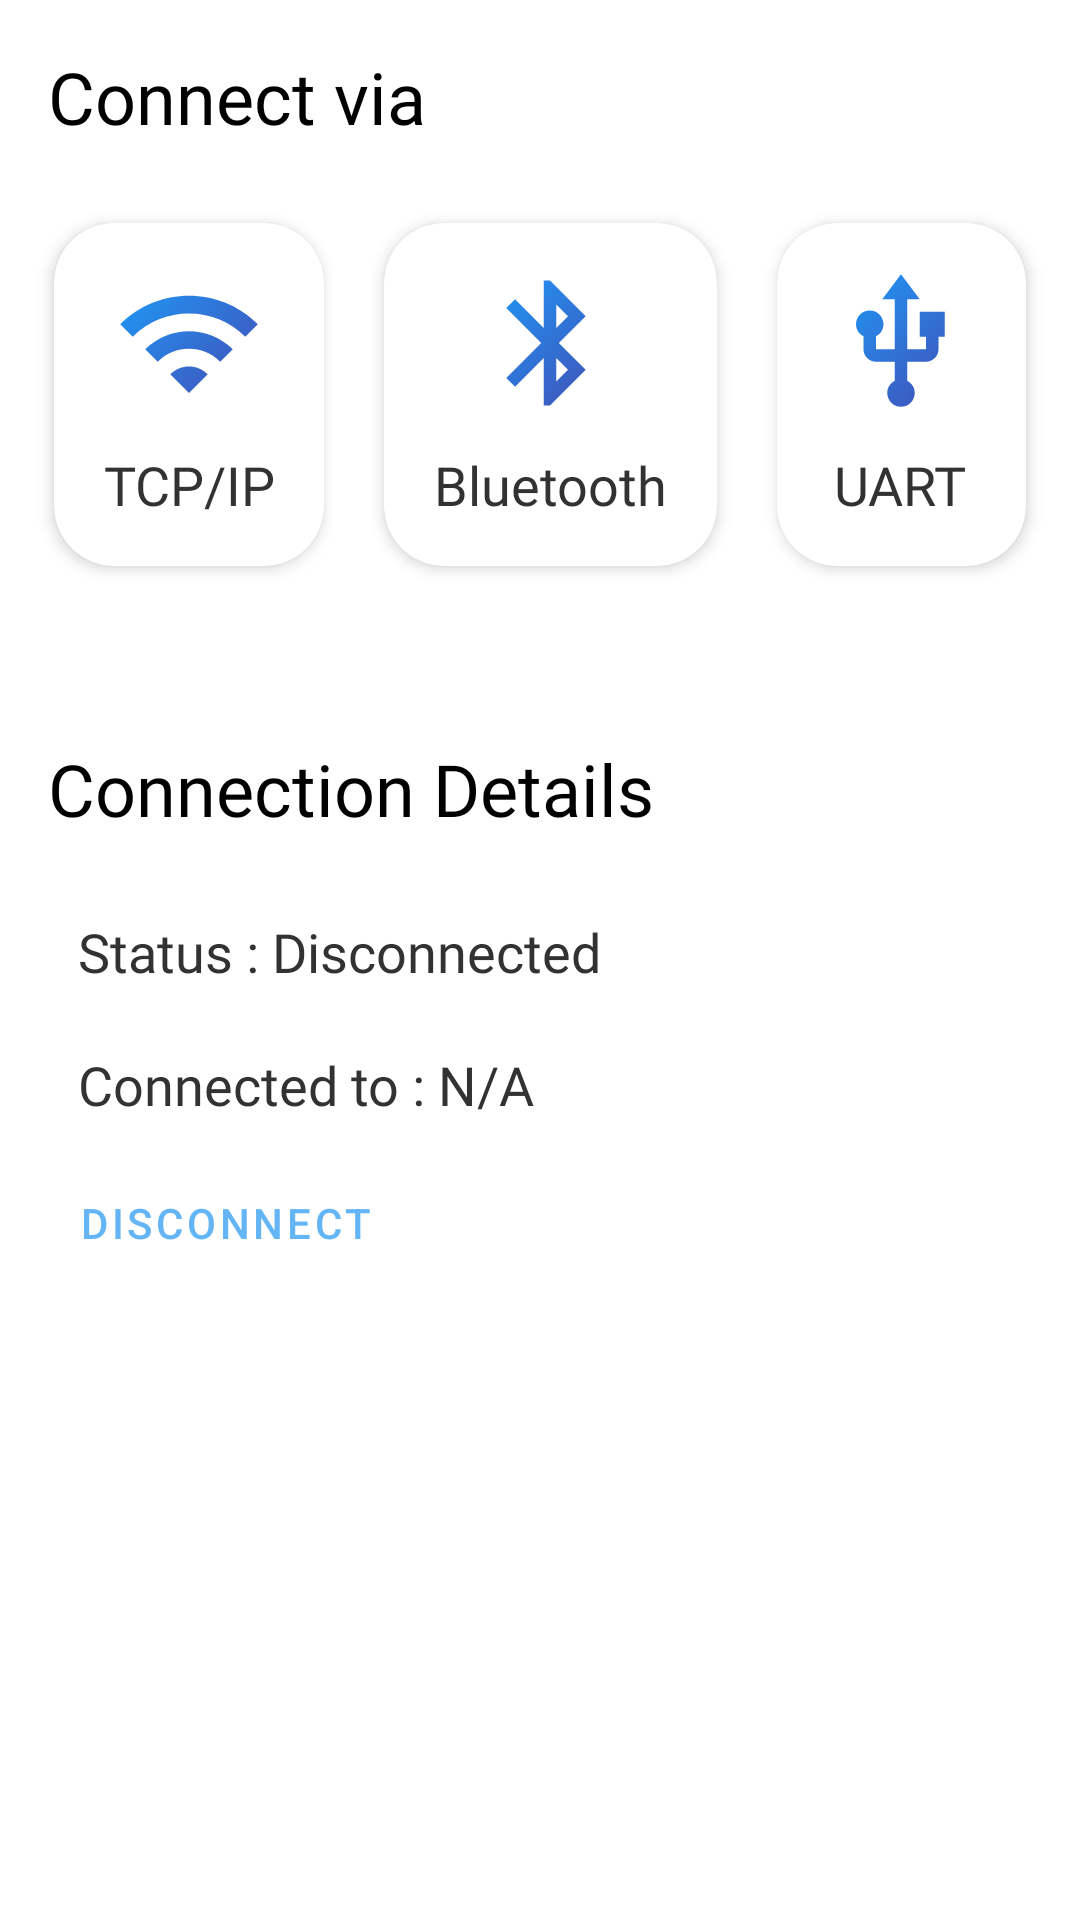

Android layout source for this screen:
<!-- AndroidManifest.xml: application theme Theme.Proto -->
<!-- res/layout/fragment_connection.xml -->
<?xml version="1.0" encoding="utf-8"?>
<LinearLayout xmlns:android="http://schemas.android.com/apk/res/android"
    xmlns:app="http://schemas.android.com/apk/res-auto"
    xmlns:tools="http://schemas.android.com/tools"
    android:layout_width="match_parent"
    android:layout_height="match_parent"
    android:animateLayoutChanges="true"
    android:orientation="vertical">

    <TextView
        android:id="@+id/textView7"
        android:layout_width="wrap_content"
        android:layout_height="wrap_content"
        android:fontFamily="@font/assistant_bold"
        android:padding="16dp"
        android:text="Connect via"
        android:textColor="?android:attr/textColorPrimary"
        android:textSize="24sp" />

    <LinearLayout
        android:layout_width="match_parent"
        android:layout_height="wrap_content"
        android:layout_marginStart="8dp"
        android:layout_marginEnd="8dp">

        <androidx.cardview.widget.CardView
            android:id="@+id/tcp_btn"
            android:layout_width="wrap_content"
            android:layout_height="wrap_content"
            android:layout_margin="10dp"
            android:layout_weight="1"
            android:clickable="true"
            android:focusable="auto"
            android:foreground="?attr/selectableItemBackgroundBorderless"
            android:hapticFeedbackEnabled="true"
            app:cardCornerRadius="20dp"
            app:cardElevation="3dp"
            app:cardMaxElevation="3dp">

            <LinearLayout
                android:layout_width="wrap_content"
                android:layout_height="wrap_content"
                android:layout_gravity="center"
                android:orientation="vertical"
                android:padding="10dp">

                <ImageView
                    android:id="@+id/wifi_img"
                    android:layout_width="wrap_content"
                    android:layout_height="wrap_content"
                    android:layout_gravity="center"
                    android:padding="5dp"
                    app:srcCompat="@drawable/ic_connect" />

                <TextView
                    android:id="@+id/btn_txt_wifi"
                    android:layout_width="wrap_content"
                    android:layout_height="wrap_content"
                    android:layout_gravity="center"
                    android:fontFamily="@font/assistant"
                    android:gravity="center"
                    android:padding="5dp"
                    android:text="TCP/IP"
                    android:textSize="18sp" />
            </LinearLayout>

        </androidx.cardview.widget.CardView>

        <androidx.cardview.widget.CardView
            android:id="@+id/connect_ble_btn"
            android:layout_width="wrap_content"
            android:layout_height="wrap_content"
            android:layout_margin="10dp"
            android:layout_weight="1"
            android:clickable="true"
            android:focusable="auto"
            android:foreground="?attr/selectableItemBackgroundBorderless"
            android:hapticFeedbackEnabled="true"
            app:cardCornerRadius="20dp"
            app:cardElevation="3dp"
            app:cardMaxElevation="3dp">

            <LinearLayout
                android:layout_width="wrap_content"
                android:layout_height="wrap_content"
                android:layout_gravity="center"
                android:orientation="vertical"
                android:padding="10dp">

                <ImageView
                    android:id="@+id/ble_img"
                    android:layout_width="wrap_content"
                    android:layout_height="wrap_content"
                    android:layout_gravity="center"
                    android:padding="5dp"
                    app:srcCompat="@drawable/ic_bluetooth" />

                <TextView
                    android:id="@+id/btn_txt_ble"
                    android:layout_width="wrap_content"
                    android:layout_height="wrap_content"
                    android:layout_gravity="center"
                    android:fontFamily="@font/assistant"
                    android:gravity="center"
                    android:padding="5dp"
                    android:text="Bluetooth"
                    android:textSize="18sp" />
            </LinearLayout>

        </androidx.cardview.widget.CardView>

        <androidx.cardview.widget.CardView
            android:id="@+id/usb_btn"
            android:layout_width="wrap_content"
            android:layout_height="wrap_content"
            android:layout_margin="10dp"
            android:layout_weight="1"
            android:clickable="true"
            android:focusable="auto"
            android:foreground="?attr/selectableItemBackgroundBorderless"
            android:hapticFeedbackEnabled="true"
            app:cardCornerRadius="20dp"
            app:cardElevation="3dp"
            app:cardMaxElevation="3dp">

            <LinearLayout
                android:layout_width="wrap_content"
                android:layout_height="wrap_content"
                android:layout_gravity="center"
                android:orientation="vertical"
                android:padding="10dp">

                <ImageView
                    android:id="@+id/usb_img"
                    android:layout_width="wrap_content"
                    android:layout_height="wrap_content"
                    android:layout_gravity="center"
                    android:padding="5dp"
                    app:srcCompat="@drawable/ic_usb" />

                <TextView
                    android:id="@+id/btn_txt_usb"
                    android:layout_width="wrap_content"
                    android:layout_height="wrap_content"
                    android:layout_gravity="center"
                    android:fontFamily="@font/assistant"
                    android:gravity="center"
                    android:padding="5dp"
                    android:text="UART"
                    android:textSize="18sp" />
            </LinearLayout>

        </androidx.cardview.widget.CardView>
    </LinearLayout>

    <LinearLayout
        android:id="@+id/connect_to_layout"
        android:layout_width="match_parent"
        android:layout_height="wrap_content"
        android:orientation="vertical"
        android:visibility="gone"
        tools:visibility="visible">

        <TextView
            android:id="@+id/textView9"
            android:layout_width="match_parent"
            android:layout_height="wrap_content"
            android:fontFamily="@font/assistant_bold"
            android:padding="16dp"
            android:text="Connect to"
            android:textColor="?android:attr/textColorPrimary"
            android:textSize="24sp" />

        <androidx.recyclerview.widget.RecyclerView
            android:id="@+id/devices_recycler"
            android:layout_width="match_parent"
            android:layout_height="wrap_content"
            android:layout_margin="8dp">

        </androidx.recyclerview.widget.RecyclerView>

    </LinearLayout>

    <LinearLayout
        android:id="@+id/connection_details_layout"
        android:layout_width="match_parent"
        android:layout_height="wrap_content"
        android:layout_marginTop="32dp"
        android:orientation="vertical">

        <TextView
            android:id="@+id/textView8"
            android:layout_width="wrap_content"
            android:layout_height="wrap_content"
            android:fontFamily="@font/assistant_bold"
            android:padding="16dp"
            android:text="Connection Details"
            android:textColor="?android:attr/textColorPrimary"
            android:textSize="24sp" />

        <TextView
            android:id="@+id/connection_status_text"
            android:layout_width="match_parent"
            android:layout_height="wrap_content"
            android:layout_marginStart="16dp"
            android:fontFamily="@font/assistant_semibold"
            android:padding="10dp"
            android:text="Status : Disconnected"
            android:textSize="18sp" />

        <TextView
            android:id="@+id/connected_to_txt"
            android:layout_width="match_parent"
            android:layout_height="wrap_content"
            android:layout_marginStart="16dp"
            android:fontFamily="@font/assistant_semibold"
            android:padding="10dp"
            android:text="Connected to : N/A"
            android:textSize="18sp" />

        <com.google.android.material.button.MaterialButton
            android:id="@+id/disconnect_btn"
            style="@style/Widget.MaterialComponents.Button.OutlinedButton"
            android:layout_width="wrap_content"
            android:layout_height="wrap_content"
            android:layout_marginStart="10dp"
            android:text="Disconnect"
            android:textColor="@color/light_blue"
            app:cornerRadius="5dp"
            app:layout_constraintBottom_toBottomOf="parent"
            app:layout_constraintEnd_toEndOf="parent"
            app:layout_constraintStart_toStartOf="parent"
            app:rippleColor="@color/light_blue"
            app:strokeColor="#002196F3" />

    </LinearLayout>

</LinearLayout>
<!-- resources referenced by this layout -->
<resources>
  <color name="light_blue">#64B5F6</color>
  <!-- drawable ic_bluetooth (drawable) -->
  <vector
      android:height="50dp"
      android:width="50dp"
      android:viewportHeight="24"
      android:viewportWidth="24"
      xmlns:android="http://schemas.android.com/apk/res/android"
      xmlns:aapt="http://schemas.android.com/aapt">
      <path
          android:pathData="M17.71,7.71L12,2h-1v7.59L6.41,5 5,6.41 10.59,12 5,17.59 6.41,19 11,14.41L11,22h1l5.71,-5.71 -4.3,-4.29 4.3,-4.29zM13,5.83l1.88,1.88L13,9.59L13,5.83zM14.88,16.29L13,18.17v-3.76l1.88,1.88z">
          <aapt:attr name="android:fillColor">
              <gradient
                  android:startY="20"
                  android:startX="20"
                  android:endY="3"
                  android:endX="3"
                  android:type="linear">
  
                  <item android:offset="0" android:color="#4053BA"/>
                  <item android:offset="1" android:color="#2096F4"/>
  
                  
                  
              </gradient>
          </aapt:attr>
      </path>
  
  </vector>
  <!-- drawable ic_connect (drawable) -->
  <vector android:height="50dp"
      android:viewportHeight="24"
      android:viewportWidth="24"
      android:width="50dp"
      xmlns:android="http://schemas.android.com/apk/res/android"
      xmlns:aapt="http://schemas.android.com/aapt">
      <path
          android:pathData="M1,9l2,2c4.97,-4.97 13.03,-4.97 18,0l2,-2C16.93,2.93 7.08,2.93 1,9zM9,17l3,3 3,-3c-1.65,-1.66 -4.34,-1.66 -6,0zM5,13l2,2c2.76,-2.76 7.24,-2.76 10,0l2,-2C15.14,9.14 8.87,9.14 5,13z">
          <aapt:attr name="android:fillColor">
              <gradient
                  android:startY="20"
                  android:startX="20"
                  android:endY="3"
                  android:endX="3"
                  android:type="linear">
  
                  <item android:offset="0" android:color="#4053BA"/>
                  <item android:offset="1" android:color="#2096F4"/>
  
  
  
              </gradient>
          </aapt:attr>
      </path>
  
  </vector>
  <!-- drawable ic_usb (drawable) -->
  <vector android:height="50dp"
      android:viewportHeight="24"
      android:viewportWidth="24"
      android:width="50dp"
      xmlns:android="http://schemas.android.com/apk/res/android"
      xmlns:aapt="http://schemas.android.com/aapt">
      <path android:pathData="M15,7v4h1v2h-3V5h2l-3,-4 -3,4h2v8H8v-2.07c0.7,-0.37 1.2,-1.08 1.2,-1.93 0,-1.21 -0.99,-2.2 -2.2,-2.2 -1.21,0 -2.2,0.99 -2.2,2.2 0,0.85 0.5,1.56 1.2,1.93V13c0,1.11 0.89,2 2,2h3v3.05c-0.71,0.37 -1.2,1.1 -1.2,1.95 0,1.22 0.99,2.2 2.2,2.2 1.21,0 2.2,-0.98 2.2,-2.2 0,-0.85 -0.49,-1.58 -1.2,-1.95V15h3c1.11,0 2,-0.89 2,-2v-2h1V7h-4z">
          <aapt:attr name="android:fillColor">
              <gradient
                  android:startY="20"
                  android:startX="20"
                  android:endY="3"
                  android:endX="3"
                  android:type="linear">
  
                  <item android:offset="0" android:color="#4053BA"/>
                  <item android:offset="1" android:color="#2096F4"/>
  
                  
                  
              </gradient>
          </aapt:attr>
      </path>
  
  </vector>
  <color name="app_color">#2196F3</color>
  <color name="app_color_dark">#C42196F3</color>
  <color name="white">#FFFFFFFF</color>
  <color name="background_color_light">#FFFFFF</color>
  <color name="background_color_variant_light">#F2F2F2</color>
  <color name="card_color_light">#FFFFFF</color>
  <style name="MyCardViewStyleLight">
          <item name="cardBackgroundColor">@color/card_color_light</item>
      </style>
  <color name="card_color_variant_light">#F2F2F2</color>
  <color name="red">#F44336</color>
  <color name="teal_700">#FF018786</color>
  <color name="black">#FF000000</color>
</resources>
